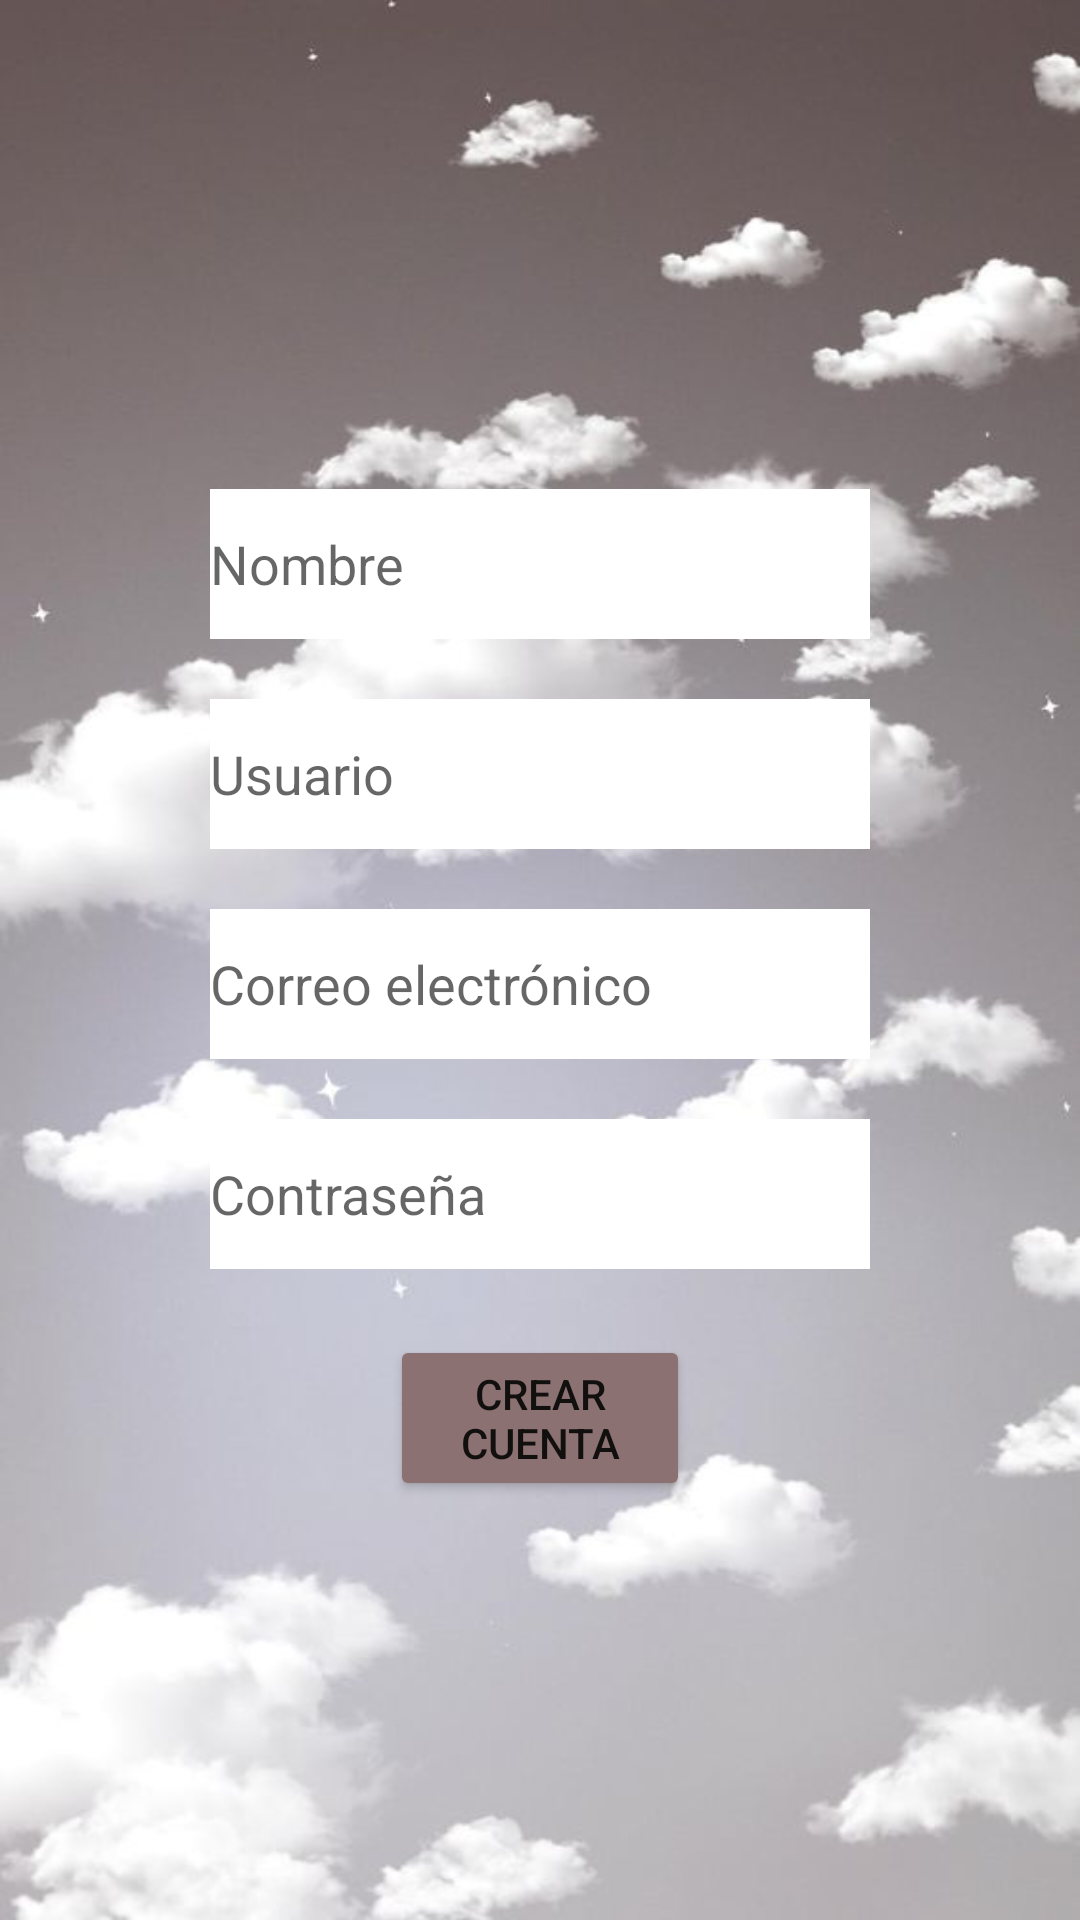

Produce the Android XML layout that renders to this screen, including the resource entries it uses.
<!-- AndroidManifest.xml: application theme Theme.RAQS_ORDINARIO -->
<!-- res/layout/activity_registro.xml -->
<?xml version="1.0" encoding="utf-8"?>
<RelativeLayout xmlns:android="http://schemas.android.com/apk/res/android"
    xmlns:tools="http://schemas.android.com/tools"
    android:layout_width="match_parent"
    android:layout_height="match_parent"
    tools:context=".RegistroActivity">

    <LinearLayout
        android:layout_width="match_parent"
        android:layout_height="match_parent"
        android:background="@drawable/fondo5"
        android:gravity="center"
        android:orientation="vertical">

        <FrameLayout
            android:layout_width="match_parent"
            android:layout_height="143dp">

        </FrameLayout>

        <EditText
            android:id="@+id/nombre"
            android:layout_width="220sp"
            android:layout_height="50sp"
            android:layout_marginTop="20dp"
            android:background="@color/white"
            android:hint="Nombre"
            android:inputType="textPersonName"
            android:textColor="#000000" />

        <EditText
            android:id="@+id/usuario"
            android:layout_width="220sp"
            android:layout_height="50sp"
            android:layout_marginTop="20dp"
            android:background="@color/white"
            android:hint="Usuario"
            android:inputType="text"
            android:textColor="#000000" />

        <EditText
            android:id="@+id/correo"
            android:layout_width="220sp"
            android:layout_height="50sp"
            android:layout_marginTop="20dp"
            android:background="@color/white"
            android:hint="Correo electrónico"
            android:inputType="textEmailAddress"
            android:textColor="#000000" />

        <EditText
            android:id="@+id/contraseña"
            android:layout_width="220sp"
            android:layout_height="50sp"
            android:layout_marginTop="20dp"
            android:background="@color/white"
            android:hint="Contraseña"
            android:inputType="textPassword"
            android:textColor="#000000" />

        <LinearLayout
            android:layout_width="match_parent"
            android:layout_height="wrap_content"
            android:layout_marginTop="22dp"
            android:orientation="horizontal">

            <Button
                android:id="@+id/crearcuenta"
                android:layout_width="wrap_content"
                android:layout_height="wrap_content"
                android:layout_marginLeft="130dp"
                android:layout_marginRight="130dp"
                android:layout_weight="1"
                android:backgroundTint="#8C7172"
                android:text="Crear Cuenta" />

        </LinearLayout>

        <Button
            android:id="@+id/regresar"
            android:layout_width="91dp"
            android:layout_height="94dp"
            android:layout_marginVertical="50dp"
            android:layout_marginTop="100dp"
            android:layout_marginRight="150dp"
            android:layout_weight="1"
            android:background="@drawable/atras"
            android:backgroundTint="#000000" />

    </LinearLayout>

</RelativeLayout>
<!-- resources referenced by this layout -->
<resources>
  <!-- drawable fondo5: jpg bitmap (drawable, 34694 bytes) -->
  <style name="Theme.RAQS_ORDINARIO" parent="Theme.MaterialComponents.DayNight.DarkActionBar">
          
          <item name="colorPrimary">@color/purple_500</item>
          <item name="colorPrimaryVariant">@color/purple_700</item>
          <item name="colorOnPrimary">@color/white</item>
          
          <item name="colorSecondary">@color/teal_200</item>
          <item name="colorSecondaryVariant">@color/teal_700</item>
          <item name="colorOnSecondary">@color/black</item>
          
          <item name="android:statusBarColor">?attr/colorPrimaryVariant</item>
          
      </style>
  <!-- not gathered from this repository: default colours our renderer supplied (Android Studio template values) -->
  <color name="purple_500">#FF6200EE</color>
  <color name="purple_700">#FF3700B3</color>
  <color name="teal_200">#FF03DAC5</color>
  <color name="teal_700">#FF018786</color>
  <color name="black">#FF000000</color>
  <color name="white">#FFFFFFFF</color>
</resources>
